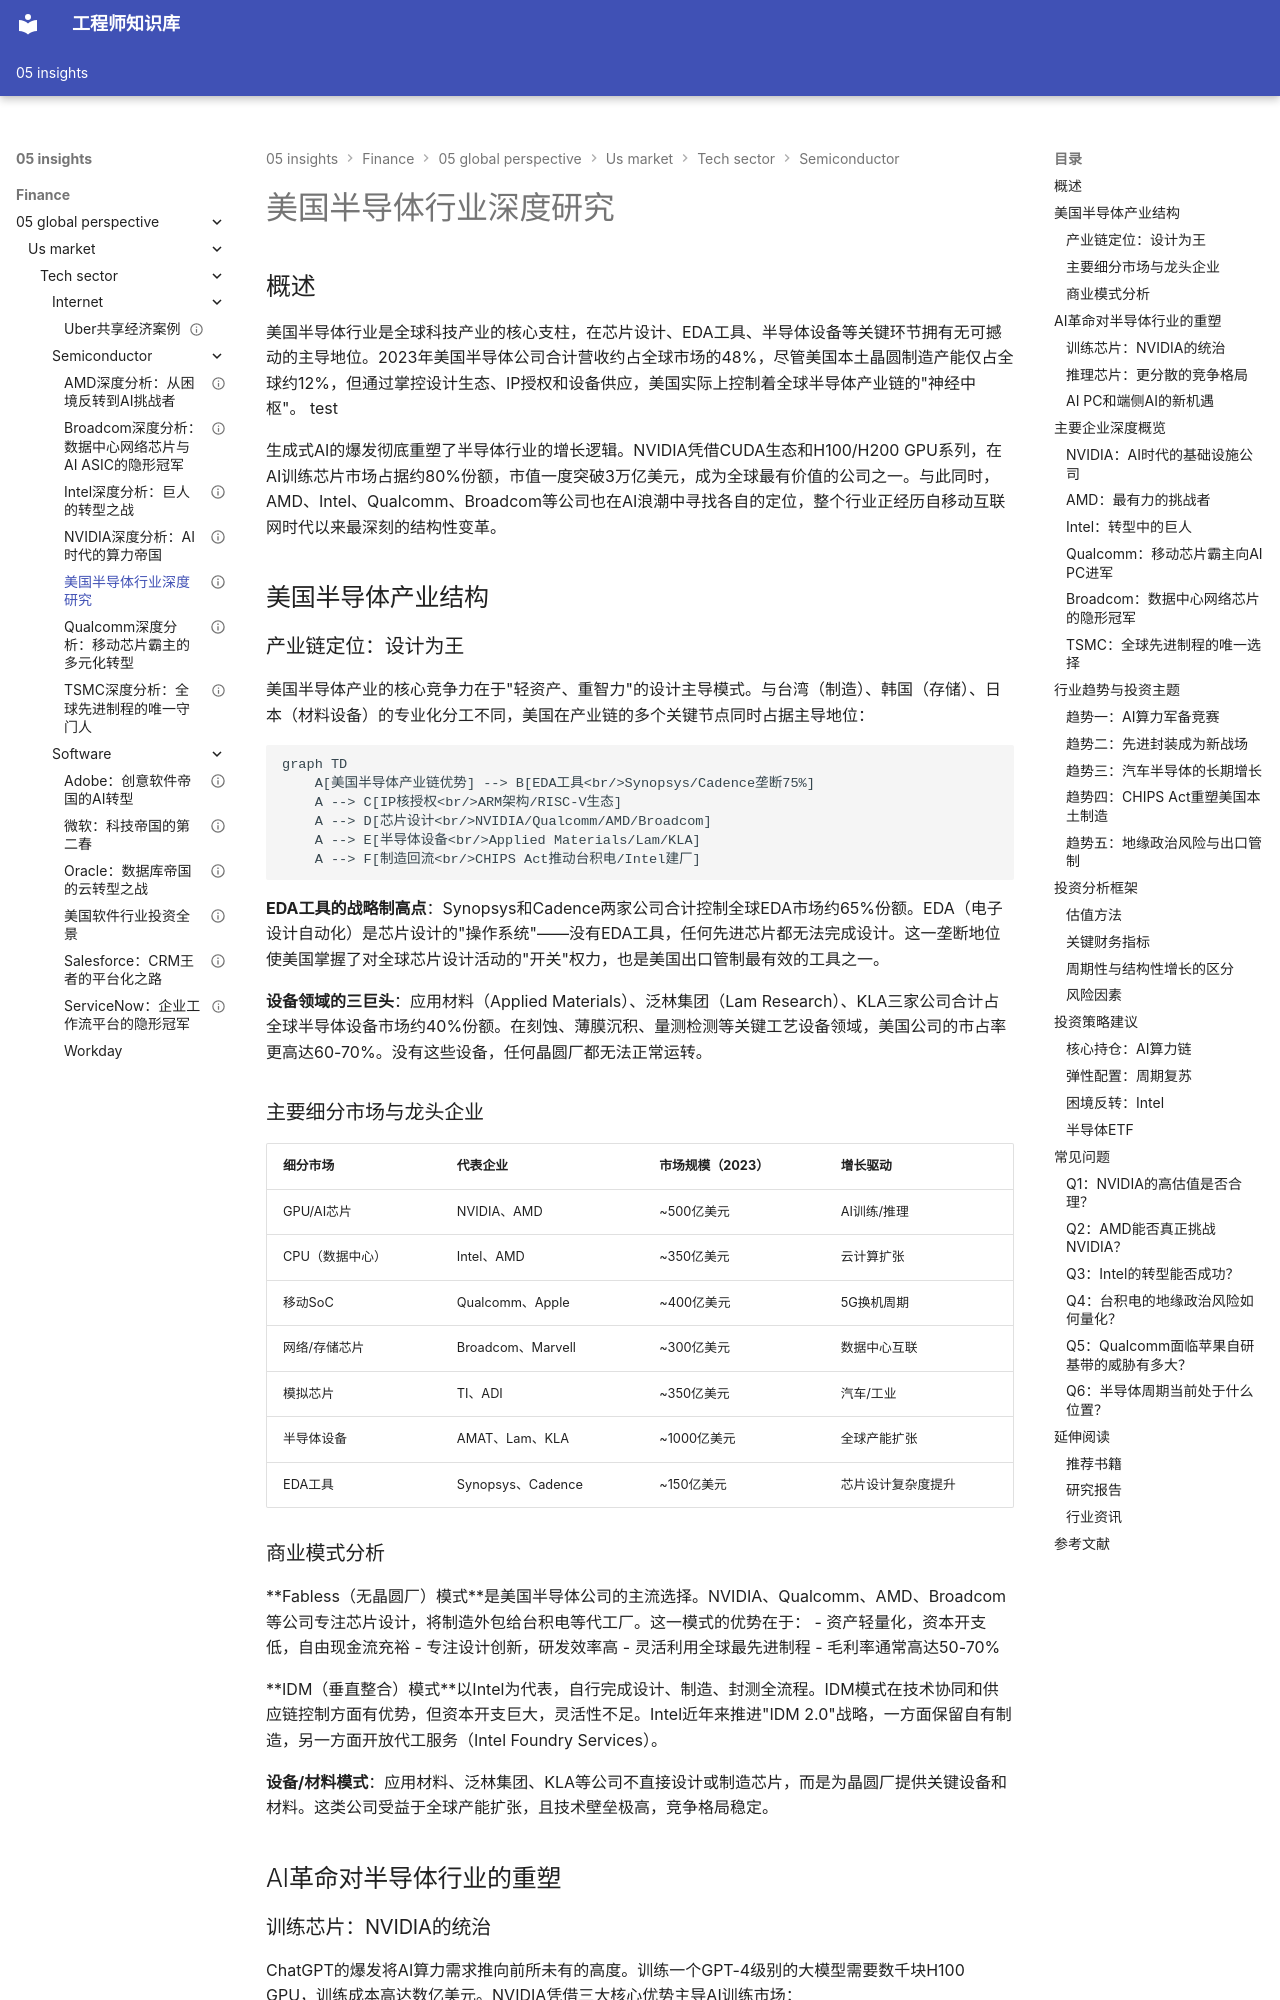

repository: Vuiora/knowledge-os · page: 05-insights/finance/05-global-perspective/us-market/tech-sector/semiconductor/overview/index.html · generator: mkdocs

---
title: 美国半导体行业深度研究
description: 全面解析美国半导体产业的竞争格局、商业模式、技术趋势及投资框架，涵盖GPU/CPU/移动/网络芯片全栈分析
slug: us-semiconductor-overview
domain: 金融洞察
module: 全球投资视角
content_type: article
skill_level: advanced
tags:
- 美国半导体
- NVIDIA
- AMD
- Intel
- Qualcomm
- Broadcom
- TSMC
- AI芯片
- 投资分析
prerequisites:
- 科技板块总览
- 全球半导体产业格局
- 公司分析基础
related_contents:
- NVIDIA深度分析
- AMD深度分析
- Intel深度分析
- Qualcomm深度分析
- Broadcom深度分析
- TSMC深度分析
estimated_time: 75
difficulty_score: 5
author: 金融知识体系
created_at: '2024-01-01'
updated_at: '2024-01-01'
version: '1.0'
language: zh-CN
status: published
is_featured: true
---

# 美国半导体行业深度研究

## 概述

美国半导体行业是全球科技产业的核心支柱，在芯片设计、EDA工具、半导体设备等关键环节拥有无可撼动的主导地位。2023年美国半导体公司合计营收约占全球市场的48%，尽管美国本土晶圆制造产能仅占全球约12%，但通过掌控设计生态、IP授权和设备供应，美国实际上控制着全球半导体产业链的"神经中枢"。
test



生成式AI的爆发彻底重塑了半导体行业的增长逻辑。NVIDIA凭借CUDA生态和H100/H200 GPU系列，在AI训练芯片市场占据约80%份额，市值一度突破3万亿美元，成为全球最有价值的公司之一。与此同时，AMD、Intel、Qualcomm、Broadcom等公司也在AI浪潮中寻找各自的定位，整个行业正经历自移动互联网时代以来最深刻的结构性变革。

## 美国半导体产业结构

### 产业链定位：设计为王

美国半导体产业的核心竞争力在于"轻资产、重智力"的设计主导模式。与台湾（制造）、韩国（存储）、日本（材料设备）的专业化分工不同，美国在产业链的多个关键节点同时占据主导地位：

```mermaid
graph TD
    A[美国半导体产业链优势] --> B[EDA工具<br/>Synopsys/Cadence垄断75%]
    A --> C[IP核授权<br/>ARM架构/RISC-V生态]
    A --> D[芯片设计<br/>NVIDIA/Qualcomm/AMD/Broadcom]
    A --> E[半导体设备<br/>Applied Materials/Lam/KLA]
    A --> F[制造回流<br/>CHIPS Act推动台积电/Intel建厂]
```

**EDA工具的战略制高点**：Synopsys和Cadence两家公司合计控制全球EDA市场约65%份额。EDA（电子设计自动化）是芯片设计的"操作系统"——没有EDA工具，任何先进芯片都无法完成设计。这一垄断地位使美国掌握了对全球芯片设计活动的"开关"权力，也是美国出口管制最有效的工具之一。

**设备领域的三巨头**：应用材料（Applied Materials）、泛林集团（Lam Research）、KLA三家公司合计占全球半导体设备市场约40%份额。在刻蚀、薄膜沉积、量测检测等关键工艺设备领域，美国公司的市占率更高达60-70%。没有这些设备，任何晶圆厂都无法正常运转。

### 主要细分市场与龙头企业

| 细分市场 | 代表企业 | 市场规模（2023） | 增长驱动 |
|---------|---------|---------------|---------|
| GPU/AI芯片 | NVIDIA、AMD | ~500亿美元 | AI训练/推理 |
| CPU（数据中心） | Intel、AMD | ~350亿美元 | 云计算扩张 |
| 移动SoC | Qualcomm、Apple | ~400亿美元 | 5G换机周期 |
| 网络/存储芯片 | Broadcom、Marvell | ~300亿美元 | 数据中心互联 |
| 模拟芯片 | TI、ADI | ~350亿美元 | 汽车/工业 |
| 半导体设备 | AMAT、Lam、KLA | ~1000亿美元 | 全球产能扩张 |
| EDA工具 | Synopsys、Cadence | ~150亿美元 | 芯片设计复杂度提升 |
